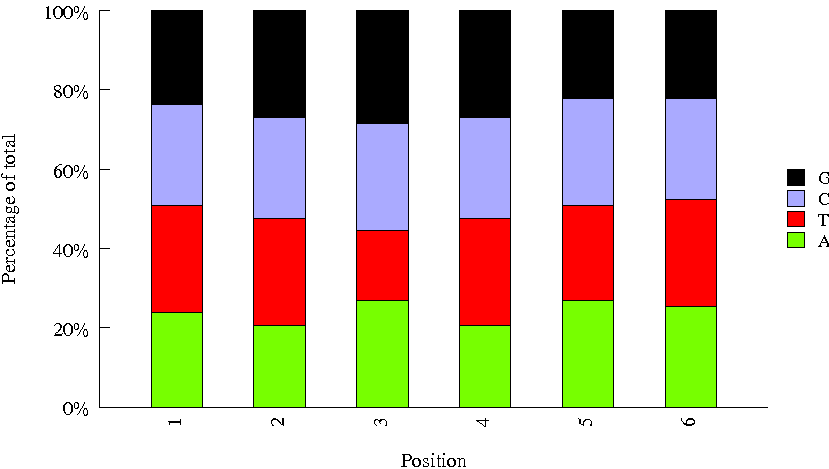

The data file committed next to this chart (first rows):
Sequence, name, set
CAGGCG, 33, biooSm
GCCAAT, 6, biooSm
TGACCA, 4, biooSm
ATGAGC, 26, biooSm
ATTCCT, 27, biooSm
CACGAT, 31, biooSm
AGTTCC, 14, biooSm
TCGGCA, 48, biooSm
GAGTGG, 23, biooSm
TTCTGACG, INDEX49, amar
GTAGAGAT, INDEX72, amar
CCTGGAAG, INDEX19, amar
CGATGCCA, INDEX24, amar
ACTCAGGT, INDEX67, amar
ACTATCAC, INDEX90, amar
TTACACTA, INDEX54, amar
AGCGTTAC, INDEX04, amar
GTGACATG, INDEX82, amar
CGGTTACC, INDEX32, amar
GCAAGGCA, INDEX57, amar
TGCCGTCC, INDEX83, amar
CATCTTCA, INDEX81, amar
TAACGGTC, INDEX76, amar
GGCTAGGC, INDEX80, amar
GTTGTCGG, INDEX46, amar
TAGTAAGG, INDEX88, amar
AACAGGCG, INDEX29, amar
TCAACGTG, INDEX66, amar
CCACCTCT, INDEX64, amar
AGTATACT, INDEX65, amar
CTTGAACT, INDEX13, amar
GCGTACAT, INDEX34, amar
TTGCTTAT, INDEX28, amar
GAATCAAT, INDEX37, amar
CGCAACCG, INDEX30, amar
ACATCTTA, INDEX26, amar
GATGTGCC, INDEX16, amar
CAGAACGC, INDEX68, amar
ATAGTATG, INDEX08, amar
TCCTCGGT, INDEX38, amar
GGTCGTAT, INDEX73, amar
AGACACGG, INDEX50, amar
GTCAGGTT, INDEX69, amar
CGTGTGTT, INDEX11, amar
TCTCTCCG, INDEX96, amar
ATGTTGCG, INDEX10, amar
CATAGATT, INDEX58, amar
TTAGCCAG, INDEX18, amar
GCCTGAAC, INDEX25, amar
AGGTATTC, INDEX70, amar
CGGCGATG, INDEX15, amar
GATGACAA, INDEX75, amar
TTAGGTCT, INDEX74, amar
ACGCCGAG, INDEX31, amar
CTATTCTT, INDEX79, amar
TCTAACTT, INDEX55, amar
GTGGCTGA, INDEX27, amar
AATCACCT, INDEX14, amar
CGGCAGAT, INDEX21, amar
TCATGCTG, INDEX23, amar
... 3 more rows
